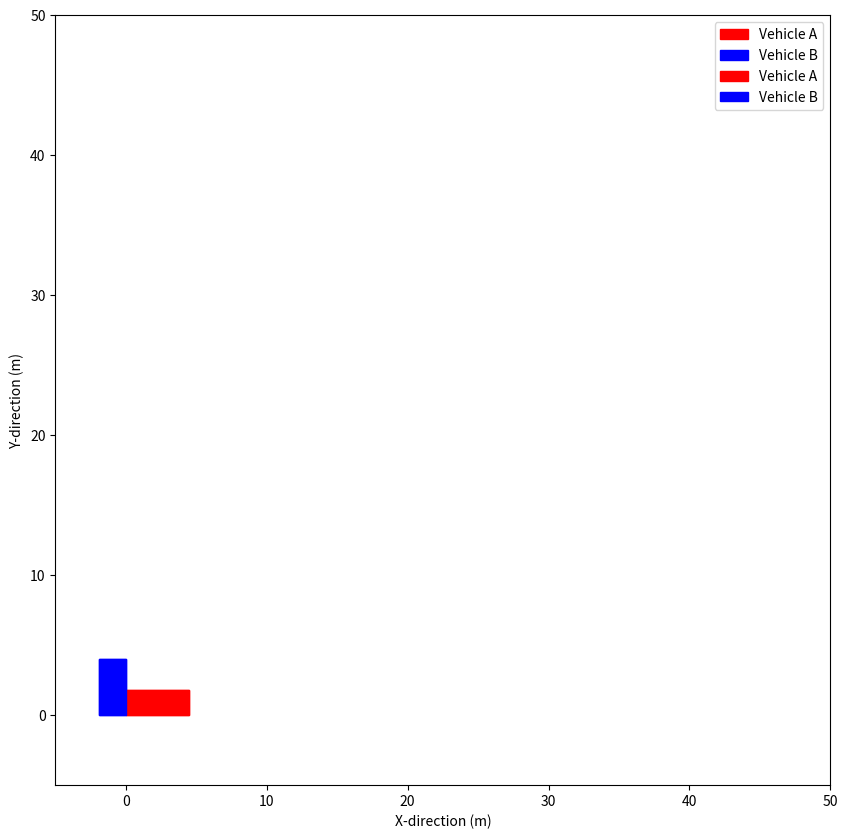

Source code (Python):
import numpy as np
import matplotlib.pyplot as plt
import matplotlib.patches as patches
from matplotlib.animation import FuncAnimation


def plot_vehicle(pos, dim, angle, color, label):
    """Function to plot a vehicle as a rectangle."""
    rect = patches.Rectangle((pos[0], pos[1]), dim[0], dim[1], angle=angle, color=color, alpha=0.7, label=label)
    plt.gca().add_patch(rect)


def visualize_crossing_vehicle_accident(vehicle_a_data, vehicle_b_data, vehicle_a_dim=(4.5, 1.8), vehicle_b_dim=(4.0, 1.9)):
    fig, ax = plt.subplots(figsize=(10, 10))

    # Initialize patches for both vehicles
    vehicle_a_patch = patches.Rectangle((0, 0), vehicle_a_dim[0], vehicle_a_dim[1], angle=0, color='red', label='Vehicle A')
    vehicle_b_patch = patches.Rectangle((0, 0), vehicle_b_dim[0], vehicle_b_dim[1], angle=90, color='blue', label='Vehicle B')

    def init():
        ax.add_patch(vehicle_a_patch)
        ax.add_patch(vehicle_b_patch)
        plt.xlim(-5, 50)
        plt.ylim(-5, 50)
        plt.xlabel('X-direction (m)')
        plt.ylabel('Y-direction (m)')
        plt.legend()
        plt.grid()
        return vehicle_a_patch, vehicle_b_patch,

    def update(frame):
        vehicle_a_pos = vehicle_a_data[frame]
        vehicle_b_pos = vehicle_b_data[frame]

        vehicle_a_patch.set_xy(vehicle_a_pos)
        vehicle_b_patch.set_xy(vehicle_b_pos)
        return vehicle_a_patch, vehicle_b_patch,

    num_frames = len(vehicle_a_data)
    ani = FuncAnimation(fig, update, frames=num_frames, init_func=init, blit=True)
    plt.close(fig)  # Prevents double display of the plot
    return ani


if __name__ == '__main__':
    # Example motion data
    vehicle_a_data = np.array([[i, 0] for i in range(20)])
    vehicle_b_data = np.array([[10, i] for i in range(20)])

    visualize_crossing_vehicle_accident(vehicle_a_data, vehicle_b_data)
